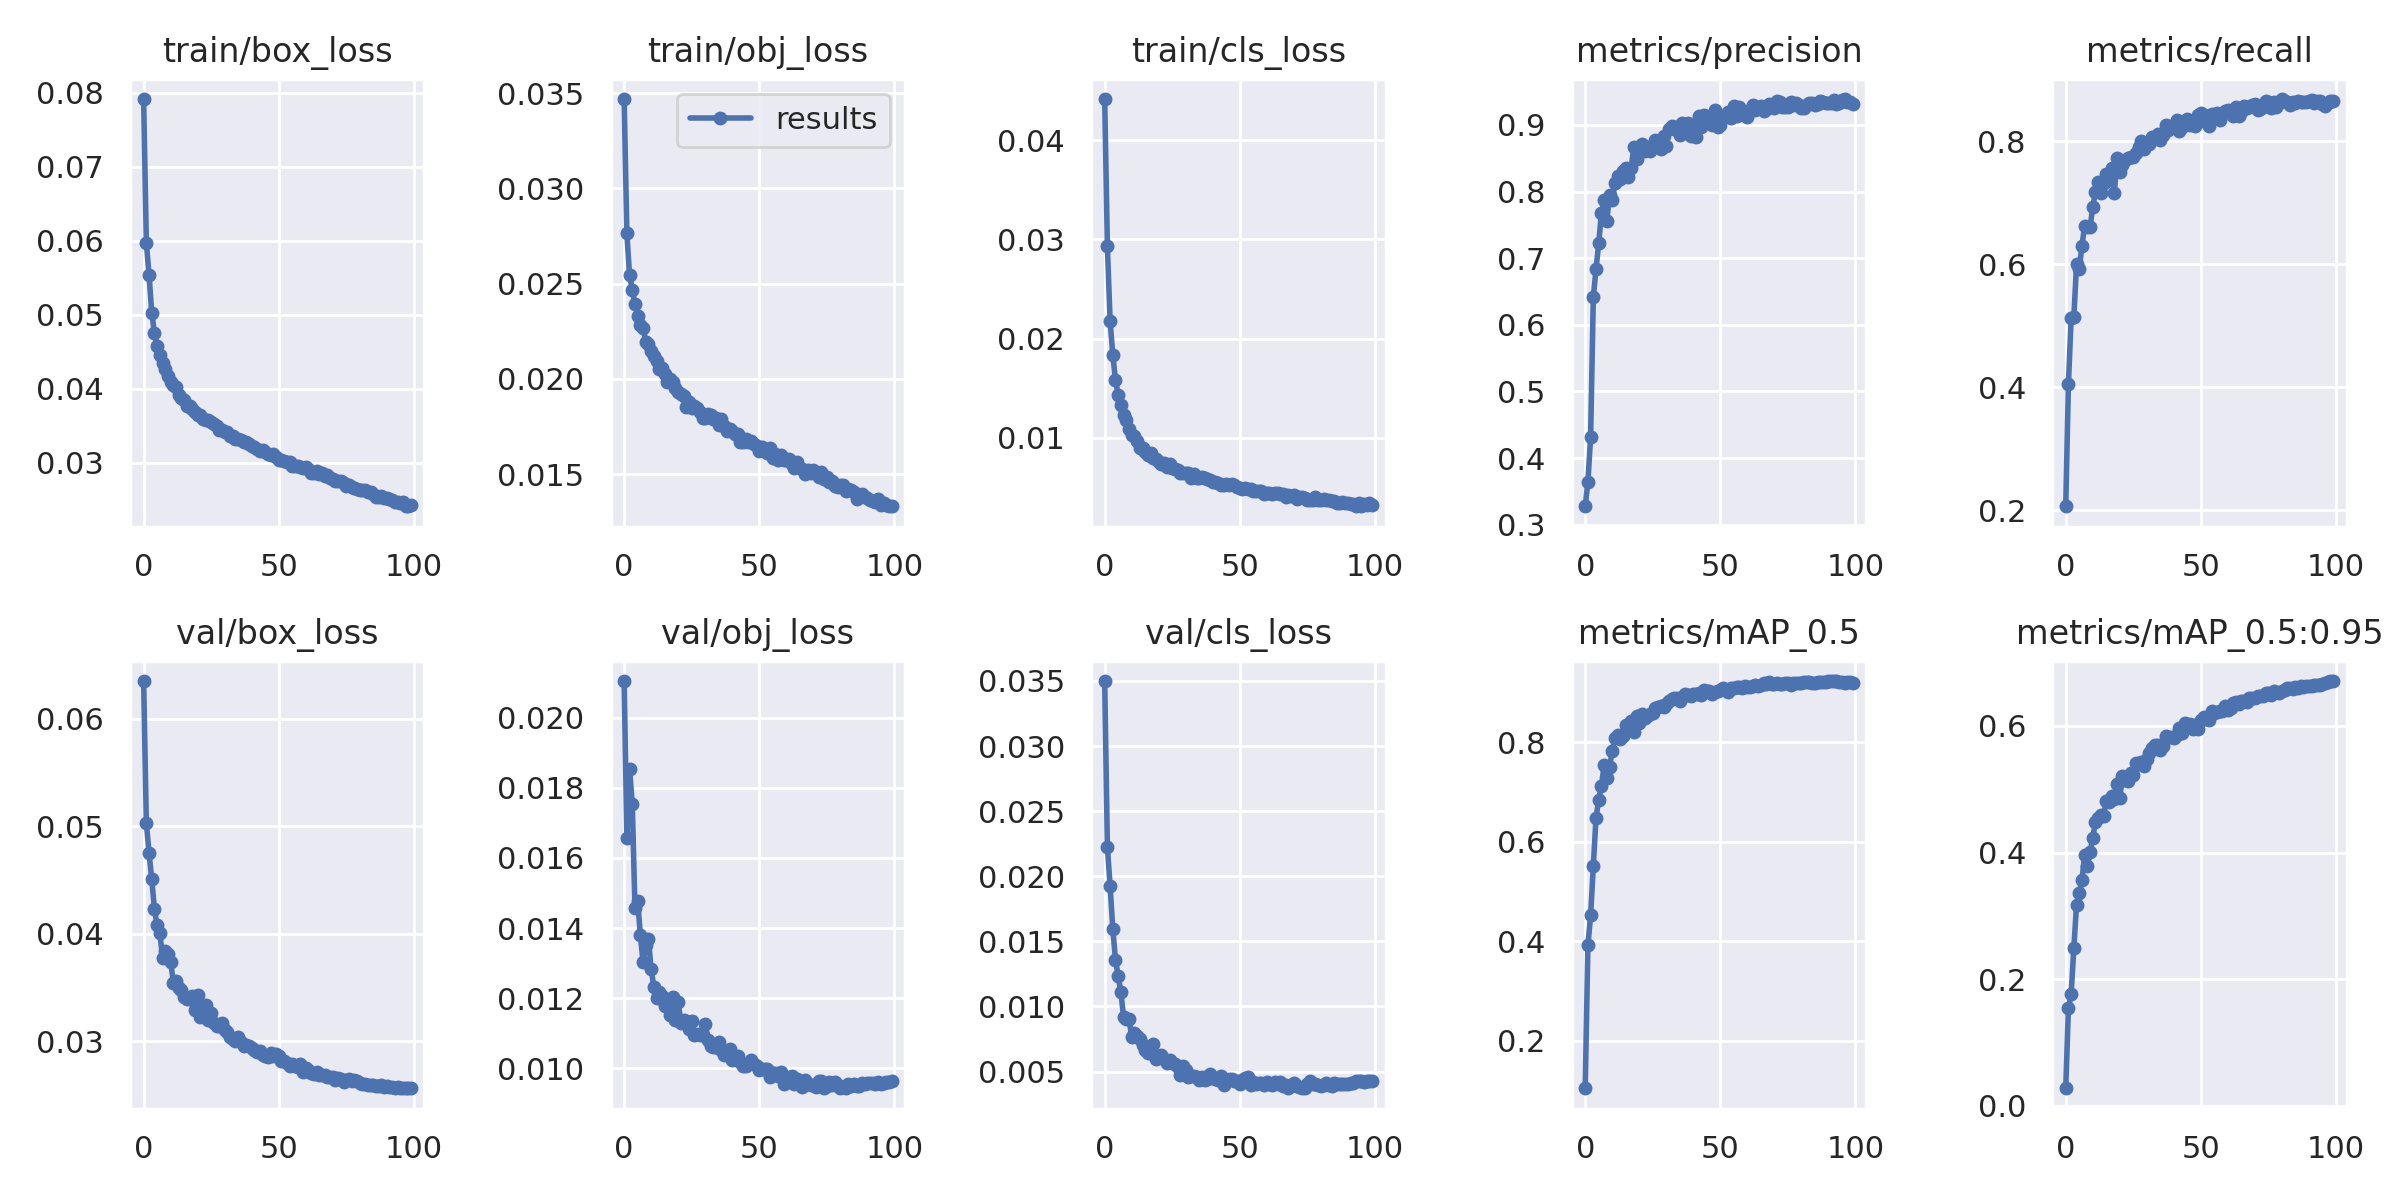

The data file committed next to this chart (first rows):
epoch, train/box_loss, train/obj_loss, train/cls_loss, metrics/precision, metrics/recall, metrics/mAP_0.5, metrics/mAP_0.5:0.95, val/box_loss, val/obj_loss, val/cls_loss, x/lr0, x/lr1, x/lr2
0, 0.07915, 0.03469, 0.04417, 0.3277, 0.2061, 0.1044, 0.02779, 0.06348, 0.02105, 0.03499, 0.07032, 0.003298, 0.003298
1, 0.05975, 0.02763, 0.02929, 0.364, 0.4056, 0.3917, 0.1546, 0.05028, 0.01658, 0.02224, 0.04025, 0.006566, 0.006566
2, 0.05541, 0.02543, 0.0218, 0.432, 0.5118, 0.4521, 0.1759, 0.04754, 0.01855, 0.01928, 0.01012, 0.009767, 0.009767
3, 0.05028, 0.02469, 0.01838, 0.6412, 0.5137, 0.551, 0.2494, 0.04507, 0.01754, 0.01596, 0.009703, 0.009703, 0.009703
4, 0.04752, 0.02394, 0.01583, 0.6837, 0.5996, 0.6483, 0.3175, 0.04229, 0.01458, 0.01358, 0.009703, 0.009703, 0.009703
5, 0.04573, 0.02333, 0.01431, 0.7224, 0.5915, 0.6839, 0.3364, 0.04077, 0.01478, 0.01232, 0.009604, 0.009604, 0.009604
6, 0.0446, 0.02283, 0.01335, 0.7681, 0.6303, 0.7119, 0.3564, 0.0401, 0.0138, 0.01107, 0.009505, 0.009505, 0.009505
7, 0.04345, 0.02268, 0.01234, 0.7878, 0.6619, 0.7541, 0.3958, 0.03777, 0.01302, 0.00917, 0.009406, 0.009406, 0.009406
8, 0.04262, 0.02193, 0.01176, 0.7558, 0.6602, 0.7288, 0.3784, 0.03843, 0.0135, 0.009028, 0.009307, 0.009307, 0.009307
9, 0.04172, 0.02184, 0.01086, 0.7949, 0.6599, 0.7503, 0.4007, 0.03814, 0.01368, 0.009058, 0.009208, 0.009208, 0.009208
10, 0.04097, 0.02147, 0.01024, 0.7873, 0.693, 0.7817, 0.4232, 0.03741, 0.01282, 0.007639, 0.009109, 0.009109, 0.009109
11, 0.04055, 0.02119, 0.01014, 0.8127, 0.7179, 0.8087, 0.4483, 0.03546, 0.01232, 0.007963, 0.00901, 0.00901, 0.00901
12, 0.04022, 0.02096, 0.009658, 0.8235, 0.7338, 0.8143, 0.4542, 0.03564, 0.01201, 0.007736, 0.008911, 0.008911, 0.008911
13, 0.03912, 0.02054, 0.009021, 0.8184, 0.7166, 0.8064, 0.4595, 0.035, 0.01218, 0.007483, 0.008812, 0.008812, 0.008812
14, 0.0388, 0.02056, 0.008957, 0.8306, 0.7328, 0.8133, 0.458, 0.03476, 0.01205, 0.007011, 0.008713, 0.008713, 0.008713
15, 0.03842, 0.02023, 0.008611, 0.8347, 0.7462, 0.8353, 0.4812, 0.03415, 0.01178, 0.006659, 0.008614, 0.008614, 0.008614
16, 0.03772, 0.01982, 0.008272, 0.8214, 0.7366, 0.8257, 0.4801, 0.0339, 0.01196, 0.006436, 0.008515, 0.008515, 0.008515
17, 0.03772, 0.02001, 0.008422, 0.8351, 0.7566, 0.8426, 0.4887, 0.03398, 0.01152, 0.006447, 0.008416, 0.008416, 0.008416
18, 0.03722, 0.01984, 0.007997, 0.8676, 0.7157, 0.8201, 0.4843, 0.03425, 0.01204, 0.007103, 0.008317, 0.008317, 0.008317
19, 0.03686, 0.01954, 0.007913, 0.8484, 0.7732, 0.8522, 0.5086, 0.03291, 0.01137, 0.005968, 0.008218, 0.008218, 0.008218
20, 0.03644, 0.0193, 0.007519, 0.8622, 0.75, 0.8383, 0.4866, 0.03429, 0.01189, 0.006135, 0.008119, 0.008119, 0.008119
21, 0.03642, 0.01921, 0.007398, 0.8719, 0.7614, 0.8558, 0.5202, 0.03225, 0.01129, 0.006258, 0.00802, 0.00802, 0.00802
22, 0.03588, 0.01911, 0.007451, 0.8615, 0.7689, 0.8488, 0.5151, 0.03323, 0.01138, 0.00595, 0.007921, 0.007921, 0.007921
23, 0.03581, 0.01852, 0.007048, 0.8653, 0.7733, 0.8531, 0.5138, 0.03336, 0.01134, 0.005683, 0.007822, 0.007822, 0.007822
24, 0.03573, 0.01879, 0.007392, 0.8609, 0.7739, 0.857, 0.5256, 0.03194, 0.01112, 0.005873, 0.007723, 0.007723, 0.007723
25, 0.03546, 0.01847, 0.006927, 0.8692, 0.7746, 0.8591, 0.5219, 0.03262, 0.01135, 0.005634, 0.007624, 0.007624, 0.007624
26, 0.03518, 0.01856, 0.006817, 0.8777, 0.7814, 0.8697, 0.541, 0.03167, 0.01093, 0.005545, 0.007525, 0.007525, 0.007525
27, 0.03492, 0.01847, 0.006779, 0.8718, 0.7902, 0.8707, 0.5393, 0.0314, 0.01097, 0.005337, 0.007426, 0.007426, 0.007426
28, 0.03442, 0.01825, 0.006401, 0.8642, 0.8007, 0.8728, 0.5434, 0.03145, 0.01094, 0.0047, 0.007327, 0.007327, 0.007327
29, 0.03449, 0.01795, 0.006404, 0.8835, 0.7869, 0.8715, 0.5374, 0.03175, 0.01094, 0.005461, 0.007228, 0.007228, 0.007228
30, 0.0342, 0.01797, 0.006404, 0.869, 0.7951, 0.8771, 0.5486, 0.03107, 0.01127, 0.005125, 0.007129, 0.007129, 0.007129
31, 0.03414, 0.01818, 0.006448, 0.8943, 0.7948, 0.8822, 0.5569, 0.03086, 0.01081, 0.004564, 0.00703, 0.00703, 0.00703
32, 0.03356, 0.01809, 0.005949, 0.8984, 0.8068, 0.8873, 0.5655, 0.03039, 0.01063, 0.004673, 0.006931, 0.006931, 0.006931
33, 0.03365, 0.01787, 0.006374, 0.8942, 0.8062, 0.8895, 0.57, 0.03024, 0.01061, 0.004689, 0.006832, 0.006832, 0.006832
34, 0.03324, 0.01795, 0.005992, 0.8962, 0.8123, 0.8889, 0.5706, 0.03003, 0.01061, 0.004553, 0.006733, 0.006733, 0.006733
35, 0.03315, 0.01756, 0.005994, 0.8852, 0.8027, 0.8835, 0.5618, 0.0304, 0.01074, 0.004368, 0.006634, 0.006634, 0.006634
36, 0.03301, 0.01788, 0.00604, 0.9022, 0.81, 0.8911, 0.5691, 0.02998, 0.01051, 0.004613, 0.006535, 0.006535, 0.006535
37, 0.03284, 0.01755, 0.005903, 0.8975, 0.8263, 0.8962, 0.5841, 0.02954, 0.01036, 0.004356, 0.006436, 0.006436, 0.006436
38, 0.03282, 0.01728, 0.005804, 0.9024, 0.8186, 0.8956, 0.5833, 0.02963, 0.01047, 0.0044, 0.006337, 0.006337, 0.006337
39, 0.03251, 0.01739, 0.005724, 0.8828, 0.8246, 0.8924, 0.5833, 0.02954, 0.01055, 0.004779, 0.006238, 0.006238, 0.006238
40, 0.0322, 0.01726, 0.005562, 0.8933, 0.8229, 0.8965, 0.5812, 0.02936, 0.01023, 0.004476, 0.006139, 0.006139, 0.006139
41, 0.03213, 0.0171, 0.005561, 0.8813, 0.8341, 0.8961, 0.5858, 0.02921, 0.01028, 0.004451, 0.00604, 0.00604, 0.00604
42, 0.03185, 0.0171, 0.005468, 0.9141, 0.8175, 0.898, 0.5961, 0.02905, 0.01035, 0.004361, 0.005941, 0.005941, 0.005941
43, 0.03161, 0.01669, 0.005263, 0.897, 0.8225, 0.8952, 0.5894, 0.02907, 0.01017, 0.004629, 0.005842, 0.005842, 0.005842
44, 0.0317, 0.01668, 0.005265, 0.9152, 0.8314, 0.9044, 0.6042, 0.02871, 0.01007, 0.003944, 0.005743, 0.005743, 0.005743
45, 0.03142, 0.01686, 0.005328, 0.9064, 0.8366, 0.9035, 0.6019, 0.0286, 0.01006, 0.004254, 0.005644, 0.005644, 0.005644
46, 0.03122, 0.01669, 0.005196, 0.9091, 0.8269, 0.9032, 0.6031, 0.02851, 0.01012, 0.00441, 0.005545, 0.005545, 0.005545
47, 0.0311, 0.01675, 0.005335, 0.9005, 0.8296, 0.8968, 0.5954, 0.02888, 0.01022, 0.004457, 0.005446, 0.005446, 0.005446
48, 0.03115, 0.01657, 0.005243, 0.9219, 0.8245, 0.9011, 0.6022, 0.02869, 0.01012, 0.004292, 0.005347, 0.005347, 0.005347
49, 0.03074, 0.01649, 0.00502, 0.8963, 0.842, 0.9034, 0.5953, 0.02882, 0.01007, 0.004289, 0.005248, 0.005248, 0.005248
50, 0.03031, 0.01623, 0.00489, 0.8995, 0.8452, 0.9057, 0.6088, 0.0286, 0.009939, 0.004071, 0.005149, 0.005149, 0.005149
51, 0.03032, 0.01641, 0.00483, 0.9124, 0.8435, 0.9094, 0.6141, 0.02816, 0.009966, 0.00434, 0.00505, 0.00505, 0.00505
52, 0.0303, 0.01621, 0.004913, 0.9144, 0.8312, 0.9059, 0.6117, 0.02822, 0.009974, 0.004517, 0.004951, 0.004951, 0.004951
53, 0.03005, 0.01609, 0.004886, 0.9191, 0.825, 0.9017, 0.6089, 0.02797, 0.009978, 0.004598, 0.004852, 0.004852, 0.004852
54, 0.03009, 0.01636, 0.004826, 0.9103, 0.8452, 0.9092, 0.6232, 0.02775, 0.009761, 0.003967, 0.004753, 0.004753, 0.004753
55, 0.02955, 0.01587, 0.004619, 0.9288, 0.8387, 0.9091, 0.62, 0.02788, 0.009868, 0.004231, 0.004654, 0.004654, 0.004654
56, 0.02963, 0.01605, 0.004599, 0.9137, 0.8464, 0.9101, 0.6216, 0.02772, 0.009866, 0.004008, 0.004555, 0.004555, 0.004555
57, 0.02959, 0.01576, 0.004621, 0.9274, 0.835, 0.9104, 0.6231, 0.02762, 0.009785, 0.004145, 0.004456, 0.004456, 0.004456
58, 0.02947, 0.01599, 0.004606, 0.9205, 0.8444, 0.9089, 0.6234, 0.02785, 0.00988, 0.004142, 0.004357, 0.004357, 0.004357
59, 0.02931, 0.01573, 0.004378, 0.9151, 0.8493, 0.9134, 0.6311, 0.02719, 0.009542, 0.003948, 0.004258, 0.004258, 0.004258
... 40 more rows
